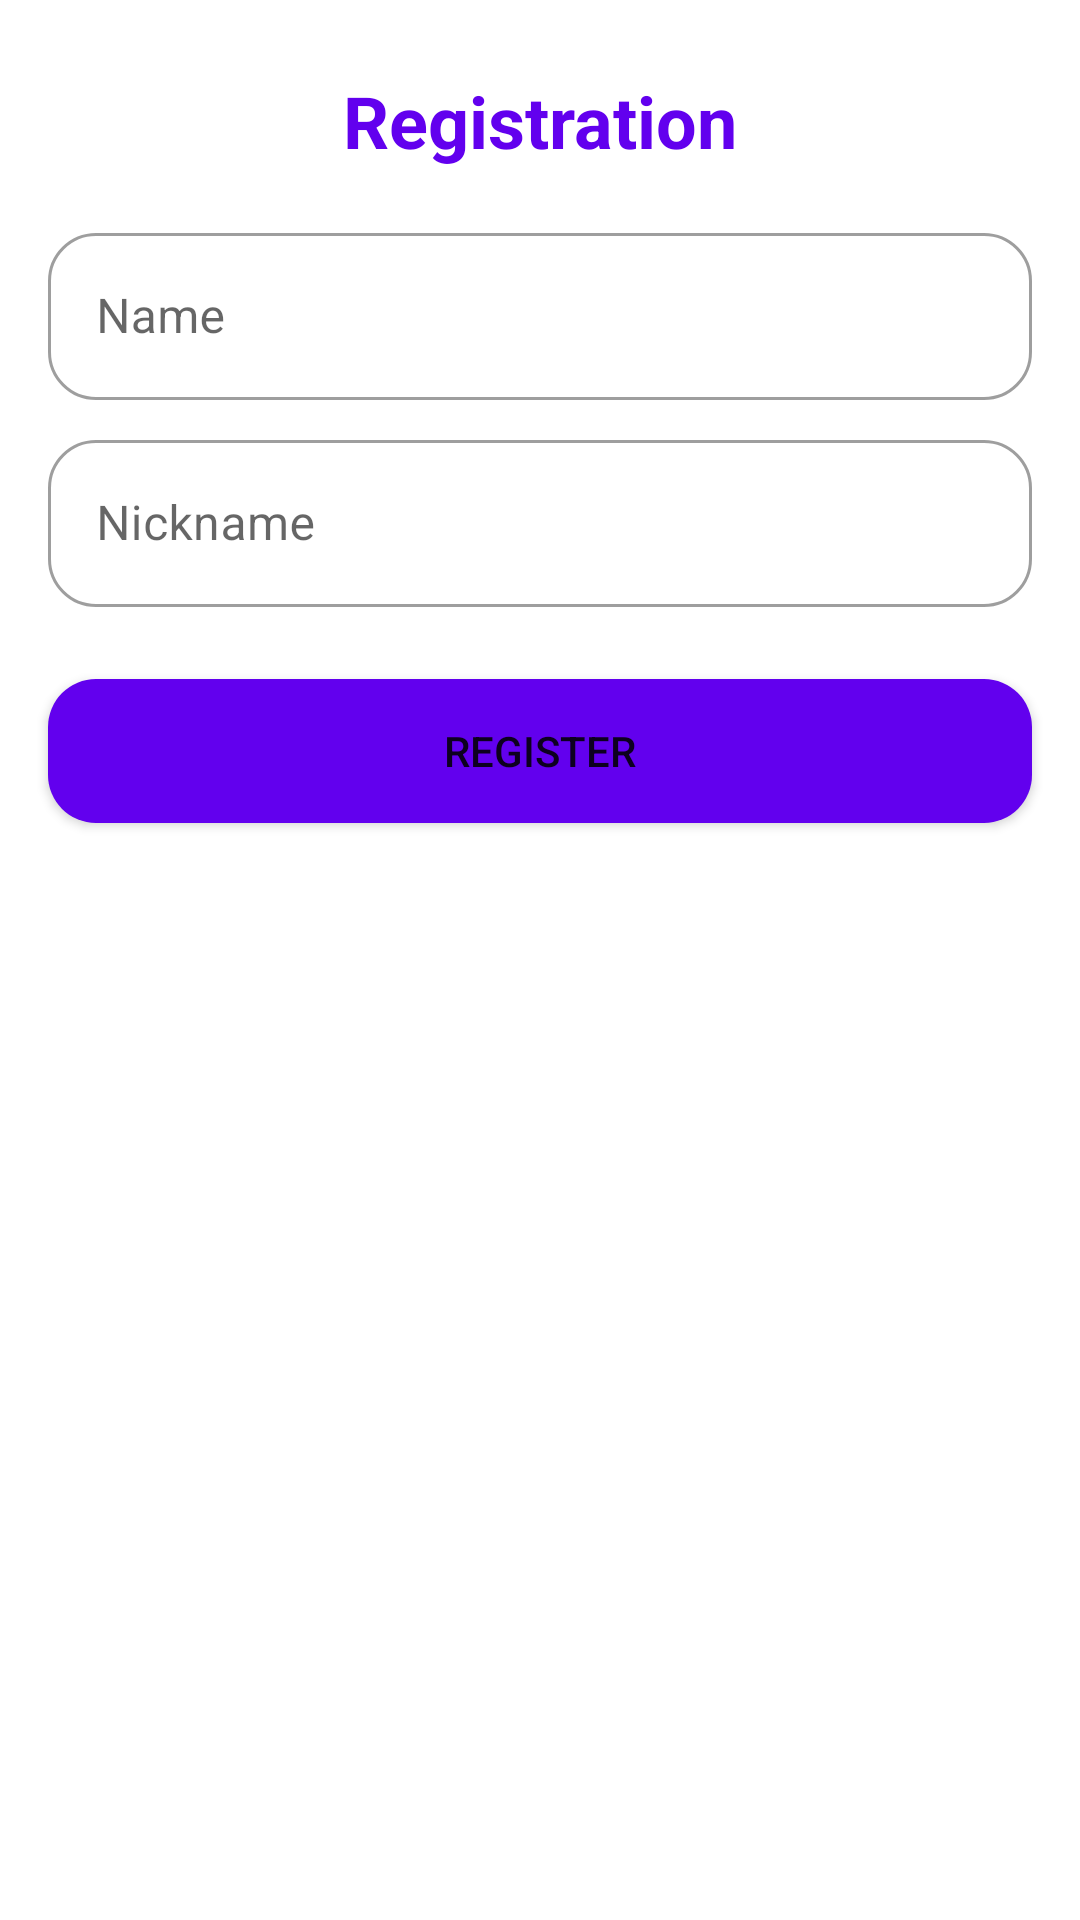

Layout XML and referenced resources for this Android screen:
<!-- AndroidManifest.xml: application theme Theme.KataTwitter -->
<!-- res/layout/register_fragment.xml -->
<?xml version="1.0" encoding="utf-8"?>
<androidx.constraintlayout.widget.ConstraintLayout xmlns:android="http://schemas.android.com/apk/res/android"
    xmlns:app="http://schemas.android.com/apk/res-auto"
    xmlns:tools="http://schemas.android.com/tools"
    android:id="@+id/container"
    android:layout_width="match_parent"
    android:layout_height="match_parent"
    tools:context=".presentation.MainActivity">

    <TextView
        android:id="@+id/registration_text"
        style="@style/TitleText"
        android:layout_width="wrap_content"
        android:layout_height="wrap_content"
        android:layout_marginTop="@dimen/dp_24"
        android:text="@string/registration"
        app:layout_constraintStart_toStartOf="parent"
        app:layout_constraintEnd_toEndOf="parent"
        app:layout_constraintTop_toTopOf="parent" />

    <com.google.android.material.textfield.TextInputLayout
        android:id="@+id/name_text_field"
        style="@style/Widget.MaterialComponents.TextInputLayout.OutlinedBox"
        android:layout_width="match_parent"
        android:layout_height="wrap_content"
        android:layout_marginStart="@dimen/dp_16"
        android:layout_marginTop="@dimen/dp_16"
        android:layout_marginEnd="@dimen/dp_16"
        android:hint="@string/name"
        app:boxCornerRadiusBottomEnd="@dimen/dp_16"
        app:boxCornerRadiusBottomStart="@dimen/dp_16"
        app:boxCornerRadiusTopEnd="@dimen/dp_16"
        app:boxCornerRadiusTopStart="@dimen/dp_16"
        app:layout_constraintStart_toStartOf="parent"
        app:layout_constraintEnd_toEndOf="parent"
        app:layout_constraintTop_toBottomOf="@+id/registration_text">

        <com.google.android.material.textfield.TextInputEditText
            android:layout_width="match_parent"
            android:layout_height="wrap_content" />

    </com.google.android.material.textfield.TextInputLayout>

    <com.google.android.material.textfield.TextInputLayout
        android:id="@+id/nickname_text_field"
        style="@style/Widget.MaterialComponents.TextInputLayout.OutlinedBox"
        android:layout_width="match_parent"
        android:layout_height="wrap_content"
        android:layout_marginStart="@dimen/dp_16"
        android:layout_marginTop="@dimen/dp_8"
        android:layout_marginEnd="@dimen/dp_16"
        android:hint="@string/nickname"
        app:boxCornerRadiusBottomEnd="@dimen/dp_16"
        app:boxCornerRadiusBottomStart="@dimen/dp_16"
        app:boxCornerRadiusTopEnd="@dimen/dp_16"
        app:boxCornerRadiusTopStart="@dimen/dp_16"
        app:layout_constraintStart_toStartOf="parent"
        app:layout_constraintEnd_toEndOf="parent"
        app:layout_constraintTop_toBottomOf="@+id/name_text_field">

        <com.google.android.material.textfield.TextInputEditText
            android:layout_width="match_parent"
            android:layout_height="wrap_content" />

    </com.google.android.material.textfield.TextInputLayout>

    <Button
        android:id="@+id/register_button"
        android:layout_width="match_parent"
        android:layout_height="wrap_content"
        android:layout_marginStart="@dimen/dp_16"
        android:layout_marginTop="@dimen/dp_24"
        android:layout_marginEnd="@dimen/dp_16"
        android:background="@drawable/button_shape"
        android:text="@string/register"
        app:backgroundTint="@null"
        app:layout_constraintStart_toStartOf="parent"
        app:layout_constraintEnd_toEndOf="parent"
        app:layout_constraintTop_toBottomOf="@+id/nickname_text_field" />

</androidx.constraintlayout.widget.ConstraintLayout>
<!-- resources referenced by this layout -->
<resources>
  <dimen name="dp_16">16dp</dimen>
  <dimen name="dp_24">24dp</dimen>
  <dimen name="dp_8">8dp</dimen>
  <!-- drawable button_shape (drawable) -->
  <?xml version="1.0" encoding="utf-8"?>
  <selector xmlns:android="http://schemas.android.com/apk/res/android" >
      <item android:state_pressed="false" >
          <shape android:shape="rectangle"  >
              <corners android:radius="@dimen/dp_16" />
              <solid android:color="@color/purple_500"/>
          </shape>
      </item>
      <item android:state_pressed="true" >
          <shape android:shape="rectangle"  >
              <corners android:radius="@dimen/dp_16" />
              <solid android:color="@color/purple_200"/>
          </shape>
      </item>
  </selector>
  <string name="name">Name</string>
  <string name="nickname">Nickname</string>
  <string name="register">Register</string>
  <string name="registration">Registration</string>
  <style name="TitleText" parent="TextAppearance.AppCompat">
          <item name="android:textColor">@color/purple_500</item>
          <item name="android:textSize">@dimen/sp_24</item>
          <item name="android:textStyle">bold</item>
      </style>
  <style name="Theme.KataTwitter" parent="Theme.MaterialComponents.DayNight.DarkActionBar">
          
          <item name="colorPrimary">@color/purple_500</item>
          <item name="colorPrimaryVariant">@color/purple_700</item>
          <item name="colorOnPrimary">@color/white</item>
          
          <item name="colorSecondary">@color/teal_200</item>
          <item name="colorSecondaryVariant">@color/teal_700</item>
          <item name="colorOnSecondary">@color/black</item>
          
          <item name="android:statusBarColor" tools:targetApi="l">?attr/colorPrimaryVariant</item>
          
      </style>
  <dimen name="sp_24">24sp</dimen>
  <!-- not gathered from this repository: default colours our renderer supplied (Android Studio template values) -->
  <color name="purple_200">#FFBB86FC</color>
  <color name="purple_500">#FF6200EE</color>
  <color name="purple_700">#FF3700B3</color>
  <color name="teal_200">#FF03DAC5</color>
  <color name="teal_700">#FF018786</color>
  <color name="black">#FF000000</color>
  <color name="white">#FFFFFFFF</color>
</resources>
